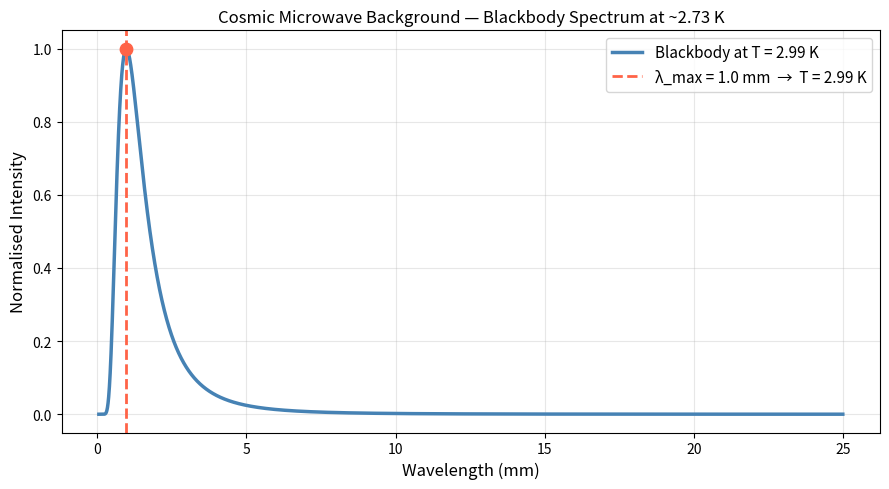

This chart was generated by the following Python code:
import numpy as np
import matplotlib.pyplot as plt

# ── Physical constants ─────────────────────────────────────────────
h     = 6.626e-34    # Planck's constant        [J·s]
hbar  = h / (2 * np.pi)
c     = 2.998e8      # Speed of light           [m/s]
k_B   = 1.380e-23    # Boltzmann constant       [J/K]
sigma = 5.670e-8     # Stefan-Boltzmann const   [W/(m²·K⁴)]
Wien  = 2.898e-3     # Wien displacement const  [m·K]
eV    = 1.602e-19    # 1 eV in Joules
m_e   = 9.109e-31    # Electron mass            [kg]
m_p   = 1.673e-27    # Proton mass              [kg]
m_n   = 1.675e-27    # Neutron mass             [kg]
e_c   = 1.602e-19    # Elementary charge        [C]
hc    = 1240.0       # hc in eV·nm
a0    = 5.292e-11    # Bohr radius              [m]
R_H   = 1.097e7      # Rydberg constant         [1/m]
E0_H  = 13.6         # Hydrogen ionization energy [eV]
Lc    = 2.426e-12    # Compton wavelength       [m]
# ── Given value ────────────────────────────────────────────────────
lam = 970e-6    # 970 µm in metres

# ── Apply Wien's displacement law ──────────────────────────────────
T = Wien / lam

print("=" * 50)
print("Wien's displacement law:  T = b / λ_max")
print("=" * 50)
print(f"  b   = {Wien:.3e} m·K")
print(f"  λ   = {lam:.2e} m  ({lam*1e3:.1f} mm)")
print(f"  T   = b / λ")
print(f"  T   = {Wien:.3e} / {lam:.2e}")
print(f"  T   = {T:.3f} K")
print()
print("  The accepted CMB temperature is ~2.725 K.")
print(f"  Our result: {T:.3f} K  — excellent agreement.")
print()
print("  Context: this radiation has been travelling for ~13.8 billion")
print("  years and has cooled from ~3000 K at the time of recombination")
print("  down to just 2.73 K today due to the expansion of the universe.")


# ── Visualization: CMB Planck spectrum ─────────────────────────────
def planck(lam_arr, T_val):
    """Planck spectral radiance [W/(m²·m)]."""
    return (2 * h * c**2 / lam_arr**5) / (np.exp(h * c / (lam_arr * k_B * T_val)) - 1)

lam_arr = np.linspace(0.05e-3, 25e-3, 5000)   # 0.05 mm to 25 mm
I = planck(lam_arr, T)

fig, ax = plt.subplots(figsize=(9, 5))
ax.plot(lam_arr * 1e3, I / I.max(), 'steelblue', lw=2.5, label=f'Blackbody at T = {T:.2f} K')
ax.axvline(lam * 1e3, color='tomato', ls='--', lw=2,
           label=f'λ_max = {lam*1e3:.1f} mm  →  T = {T:.2f} K')
ax.scatter([lam * 1e3], [1.0], color='tomato', s=80, zorder=5)
ax.set_xlabel("Wavelength (mm)", fontsize=12)
ax.set_ylabel("Normalised Intensity", fontsize=12)
ax.set_title("Cosmic Microwave Background — Blackbody Spectrum at ~2.73 K", fontsize=12)
ax.legend(fontsize=11)
ax.grid(True, alpha=0.3)
plt.tight_layout()
plt.show()
